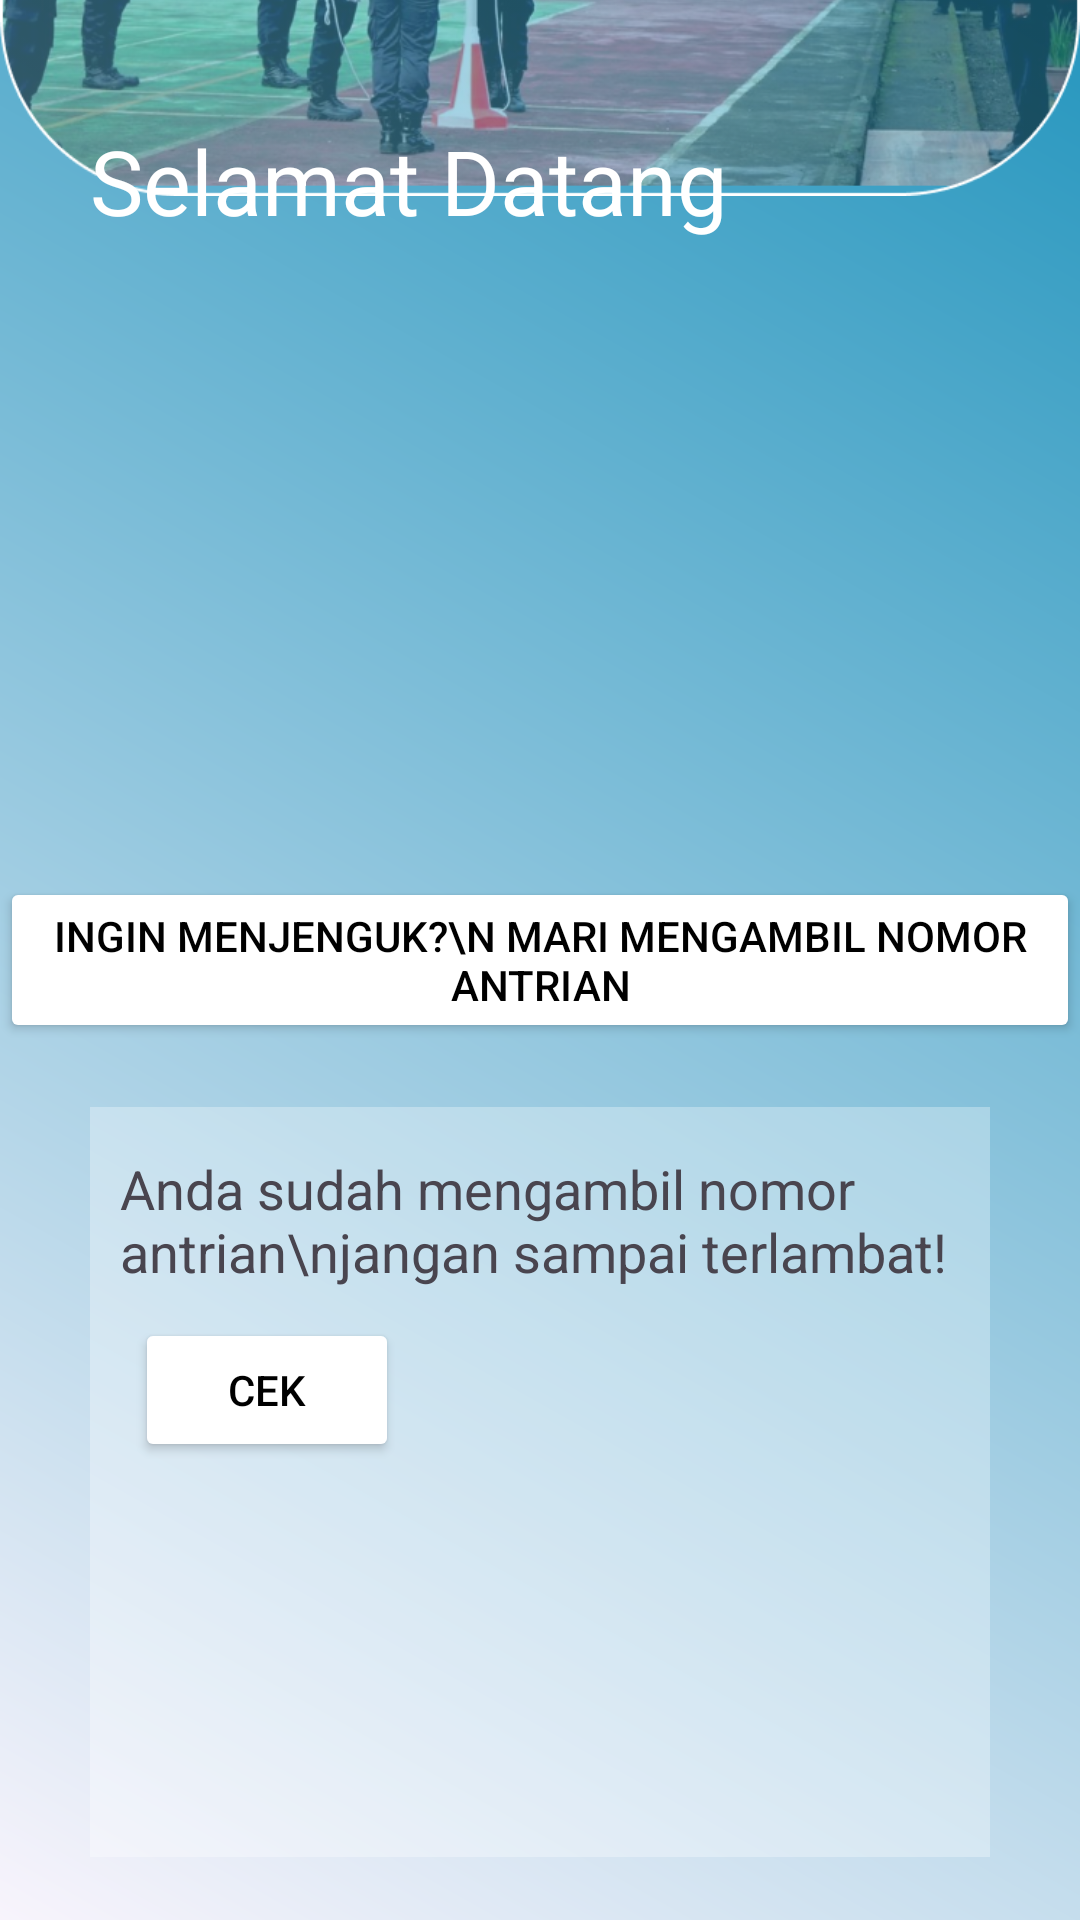

Android layout source for this screen:
<!-- AndroidManifest.xml: application theme Theme.Booking_prison -->
<!-- res/layout/fragment_home.xml -->
<?xml version="1.0" encoding="utf-8"?>
<layout xmlns:android="http://schemas.android.com/apk/res/android"
    xmlns:tools="http://schemas.android.com/tools"
    xmlns:app="http://schemas.android.com/apk/res-auto">
    <data>
        <variable
            name="model"
            type="com.example.booking_prison.view_model.HomeViewModel" />
    </data>
    <androidx.constraintlayout.widget.ConstraintLayout
        android:layout_width="match_parent"
        android:layout_height="match_parent"
        tools:context=".view.HomeFragment"
        android:background="@drawable/background">
        <TextView
            android:layout_width="wrap_content"
            android:layout_height="wrap_content"
            android:text="Selamat Datang"
            android:textColor="@color/white"
            android:textSize="30dp"
            app:layout_constraintStart_toStartOf="parent"
            app:layout_constraintTop_toTopOf="parent"
            android:layout_marginLeft="30dp"
            android:layout_marginTop="40dp"
            />

        <ImageView
            android:layout_width="wrap_content"
            android:layout_height="wrap_content"
            android:src="@drawable/hormat"
            app:layout_constraintEnd_toEndOf="parent"
            app:layout_constraintStart_toStartOf="parent"
            app:layout_constraintBottom_toBottomOf="parent"
            android:layout_marginBottom="430dp"
            android:translationZ="-20dp"
            />

        <Button
            android:id="@+id/button_booking"
            android:layout_width="wrap_content"
            android:layout_height="wrap_content"
            app:layout_constraintStart_toStartOf="parent"
            app:layout_constraintTop_toTopOf="parent"
            app:layout_constraintEnd_toEndOf="parent"
            app:layout_constraintBottom_toBottomOf="parent"
            android:backgroundTint="@color/white"
            android:textColor="@color/black"
            android:onClickListener="@{model::onClickBookingButton}"
            android:text="Ingin Menjenguk?\n Mari Mengambil Nomor Antrian"
            />

        <LinearLayout
            android:layout_width="match_parent"
            android:layout_height="250dp"
            android:layout_marginHorizontal="30dp"
            android:background="@drawable/background_linear_layout"
            android:orientation="vertical"
            app:layout_constraintBottom_toBottomOf="parent"
            app:layout_constraintEnd_toEndOf="parent"
            app:layout_constraintHorizontal_bias="0.266"
            app:layout_constraintStart_toStartOf="parent"
            app:layout_constraintTop_toBottomOf="@id/button_booking"
            >
            <TextView
                android:layout_width="wrap_content"
                android:layout_height="wrap_content"
                android:text="Anda sudah mengambil nomor antrian\njangan sampai terlambat!"
                android:layout_marginLeft="10dp"
                android:layout_marginTop="15dp"
                android:textSize="18dp"
                />
            <Button
                android:layout_width="wrap_content"
                android:layout_height="wrap_content"
                android:backgroundTint="@color/white"
                android:textColor="@color/black"
                android:layout_marginTop="10dp"
                android:layout_marginLeft="15dp"
                android:onClickListener="@{model::onClickCheckBooking}"
                android:text="cek"
                />
        </LinearLayout>

    </androidx.constraintlayout.widget.ConstraintLayout>
</layout>
<!-- resources referenced by this layout -->
<resources>
  <!-- drawable background (drawable) -->
  <?xml version="1.0" encoding="utf-8"?>
  <shape xmlns:android="http://schemas.android.com/apk/res/android">
      <gradient
          android:startColor="#f8f4fc"
          android:endColor="#2596be"
          android:angle="45"
      />
  </shape>
  <!-- drawable background_linear_layout (drawable) -->
  <layer-list xmlns:android="http://schemas.android.com/apk/res/android">
      <item>
          <shape android:shape="rectangle">
              <solid android:color="#4DFFFFFF" />
          </shape>
      </item>
  </layer-list>
  <!-- drawable hormat: png bitmap (drawable, 838636 bytes) -->
  <style name="Theme.Booking_prison" parent="Base.Theme.Booking_prison" />
  <style name="Base.Theme.Booking_prison" parent="Theme.Material3.DayNight.NoActionBar">
          
          
      </style>
  <!-- not gathered from this repository: default colours our renderer supplied (Android Studio template values) -->
  <color name="black">#FF000000</color>
  <color name="white">#FFFFFFFF</color>
</resources>
